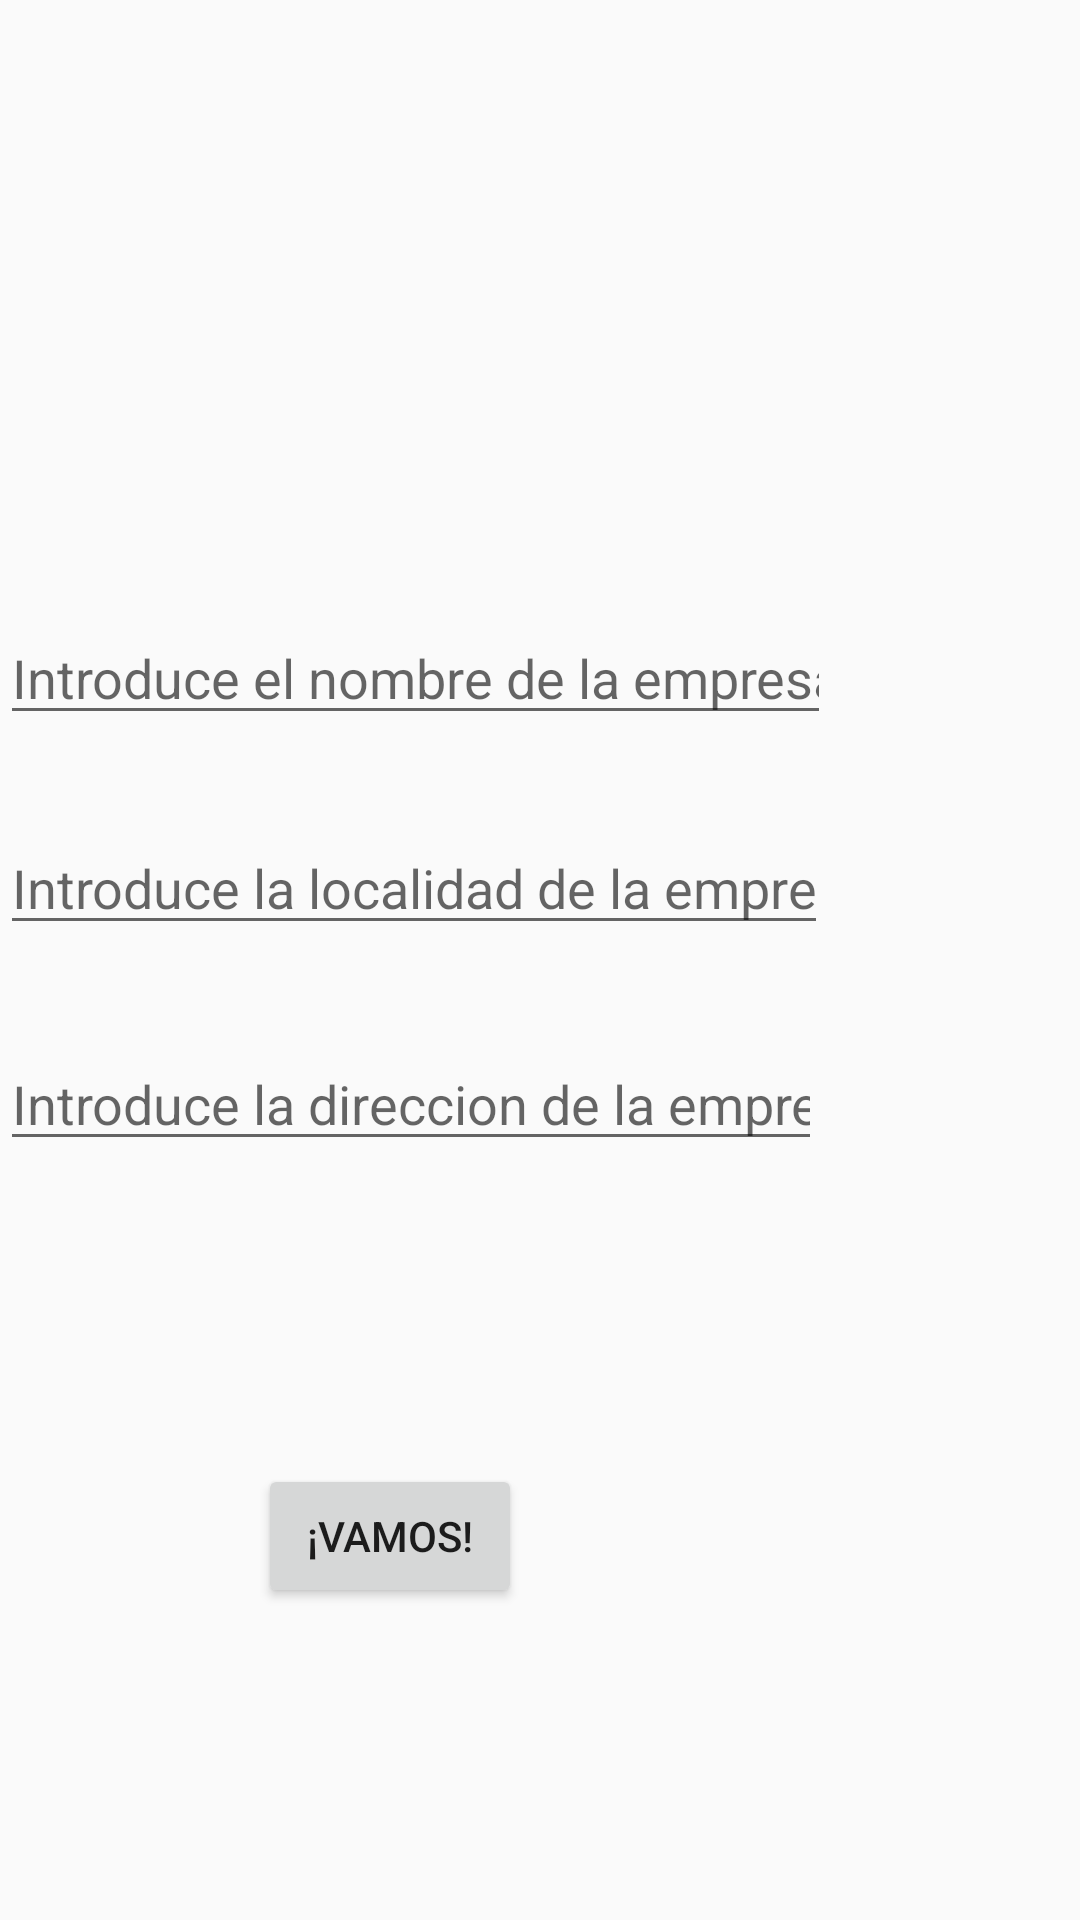

Android layout source for this screen:
<!-- AndroidManifest.xml: application theme Theme.AppCompat.Light.NoActionBar -->
<!-- res/layout/activity_registro_empleador2.xml -->
<?xml version="1.0" encoding="utf-8"?>
<RelativeLayout xmlns:android="http://schemas.android.com/apk/res/android"
    xmlns:app="http://schemas.android.com/apk/res-auto"
    xmlns:tools="http://schemas.android.com/tools"
    android:layout_width="match_parent"
    android:layout_height="match_parent"
    tools:context=".RegistroEmpleador2">

    <EditText
        android:id="@+id/etNombreEmpresa"
        android:layout_width="292dp"
        android:layout_height="38dp"
        android:layout_alignParentEnd="true"
        android:layout_alignParentBottom="true"
        android:layout_marginEnd="83dp"
        android:layout_marginBottom="395dp"
        android:ems="10"
        android:hint="@string/nombre_empresa"
        android:inputType="textPersonName"
        tools:layout_editor_absoluteX="59dp"
        tools:layout_editor_absoluteY="285dp" />

    <EditText
        android:id="@+id/etLocalidadEmpresa"
        android:layout_width="292dp"
        android:layout_height="38dp"
        android:layout_alignParentEnd="true"
        android:layout_alignParentBottom="true"
        android:layout_marginEnd="84dp"
        android:layout_marginBottom="325dp"
        android:ems="10"
        android:hint="@string/localidad_empresa"
        android:inputType="textPersonName"
        tools:layout_editor_absoluteX="59dp"
        tools:layout_editor_absoluteY="359dp" />

    <EditText
        android:id="@+id/etDireccionEmpresa"
        android:layout_width="292dp"
        android:layout_height="38dp"
        android:layout_alignParentEnd="true"
        android:layout_alignParentBottom="true"
        android:layout_marginEnd="86dp"
        android:layout_marginBottom="253dp"
        android:ems="10"
        android:hint="@string/direccion_empresa"
        android:inputType="textPersonName"
        tools:layout_editor_absoluteX="59dp"
        tools:layout_editor_absoluteY="425dp" />

    <Button
        android:id="@+id/btnSubidaEmpleadorDatos"
        android:layout_width="wrap_content"
        android:layout_height="wrap_content"
        android:layout_alignParentEnd="true"
        android:layout_alignParentBottom="true"
        android:layout_marginEnd="186dp"
        android:layout_marginBottom="104dp"
        android:text="@string/btn_registro_uno"
        tools:layout_editor_absoluteX="166dp"
        tools:layout_editor_absoluteY="557dp" />
</RelativeLayout>
<!-- resources referenced by this layout -->
<resources>
  <string name="btn_registro_uno">¡Vamos!</string>
  <string name="direccion_empresa">Introduce la direccion de la empresa</string>
  <string name="localidad_empresa">Introduce la localidad de la empresa</string>
  <string name="nombre_empresa">Introduce el nombre de la empresa</string>
</resources>
